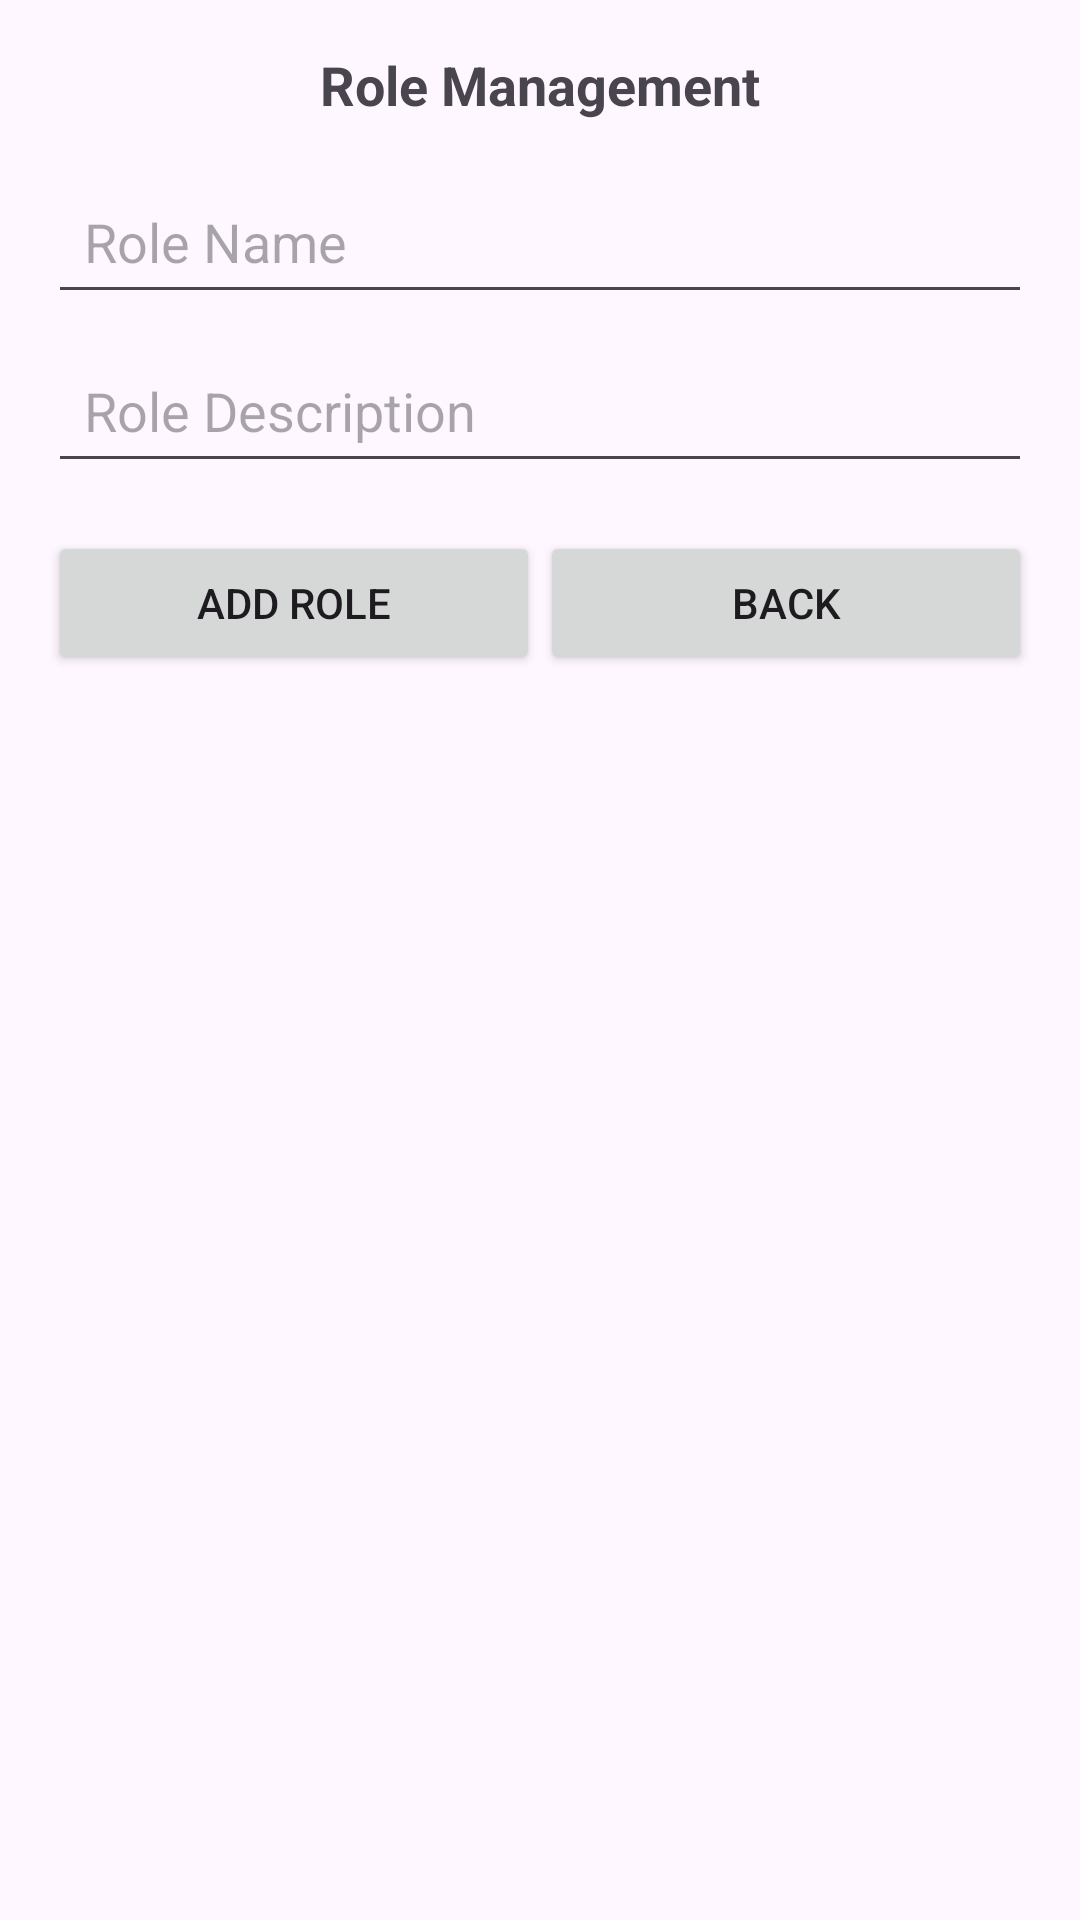

Layout XML and referenced resources for this Android screen:
<!-- AndroidManifest.xml: application theme Theme.TaskManagerProject -->
<!-- res/layout/activity_roles.xml -->
<?xml version="1.0" encoding="utf-8"?>
<LinearLayout
    xmlns:android="http://schemas.android.com/apk/res/android"
    xmlns:tools="http://schemas.android.com/tools"
    android:layout_width="match_parent"
    android:layout_height="match_parent"
    android:orientation="vertical"
    android:padding="16dp"
    tools:context=".Roles_Activity">

    <TextView
        android:layout_width="wrap_content"
        android:layout_height="wrap_content"
        android:text="Role Management"
        android:textStyle="bold"
        android:textSize="18sp"
        android:layout_gravity="center_horizontal"
        android:layout_marginBottom="16dp" />

    <EditText
        android:id="@+id/editTextRoleName"
        android:layout_width="match_parent"
        android:layout_height="wrap_content"
        android:hint="Role Name"
        android:padding="12dp"
        android:layout_marginBottom="8dp"
        android:inputType="textPersonName" />

    <EditText
        android:id="@+id/editTextRoleDescription"
        android:layout_width="match_parent"
        android:layout_height="wrap_content"
        android:hint="Role Description"
        android:padding="12dp"
        android:inputType="text" />

    <LinearLayout
        android:layout_width="match_parent"
        android:layout_height="wrap_content"
        android:orientation="horizontal"
        android:layout_marginTop="16dp">

        <Button
            android:id="@+id/buttonAddRole"
            android:layout_width="0dp"
            android:layout_height="wrap_content"
            android:layout_weight="1"
            android:text="Add Role"
            android:padding="12dp" />

        <Button
            android:id="@+id/buttonBack"
            android:layout_width="0dp"
            android:layout_height="wrap_content"
            android:layout_weight="1"
            android:text="Back"
            android:padding="12dp" />
    </LinearLayout>

    <ListView
        android:id="@+id/rolesListView"
        android:layout_width="match_parent"
        android:layout_height="wrap_content"
        android:divider="@android:color/darker_gray"
        android:dividerHeight="1dp"
        android:layout_marginTop="16dp" />
</LinearLayout>
<!-- resources referenced by this layout -->
<resources>
  <style name="Theme.TaskManagerProject" parent="Base.Theme.TaskManagerProject" />
  <style name="Base.Theme.TaskManagerProject" parent="Theme.Material3.DayNight.NoActionBar">
          
          
      </style>
</resources>
